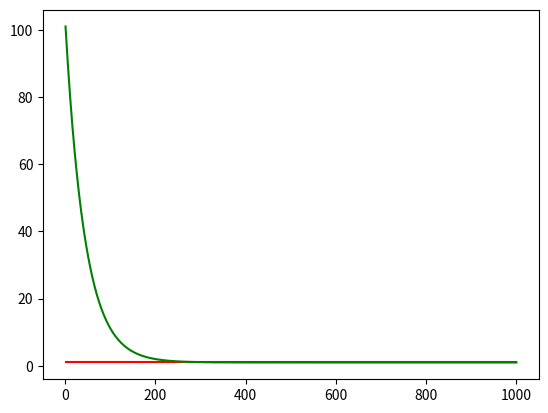

Write the Python code that produced this figure.
import numpy as np
import matplotlib.pyplot as plt

def converging_vector_alg(traj, init=None, final=None, converge_point=0.9):
    if init == None:
        init = traj[0]
    if final == None:
        final = traj[-1]
    converge_index = converge_point * len(traj)
    THRESHOLD = 1e-10
    scale_factor = THRESHOLD**(1 / converge_index)
    init_offset = init - traj[0]
    init_offset_vector = np.ones(np.shape(traj)) * init_offset
    final_offset = final - traj[-1]
    final_offset_vector = np.ones(np.shape(traj)) * final_offset
    for i in range (len(traj)):
        init_offset_vector[i] = init_offset_vector[i] * (scale_factor**i)
        final_offset_vector[-(i + 1)] = final_offset_vector[-(i + 1)] * (scale_factor**i)
    new_traj = np.zeros(np.shape(traj))
    for i in range (len(traj)):
        new_traj[i] = traj[i] + init_offset_vector[i] + final_offset_vector[i]
    return new_traj
	
def main():
	x = np.linspace(1, 1, 1000)
	n = np.linspace(1, 1000, 1000)
	xp = converging_vector_alg(x, x[0] + 100, x[-1], 0.999)
	plt.plot(n, x, 'r')
	plt.plot(n, xp, 'g')
	plt.show()
	
if __name__ == '__main__':
  main()